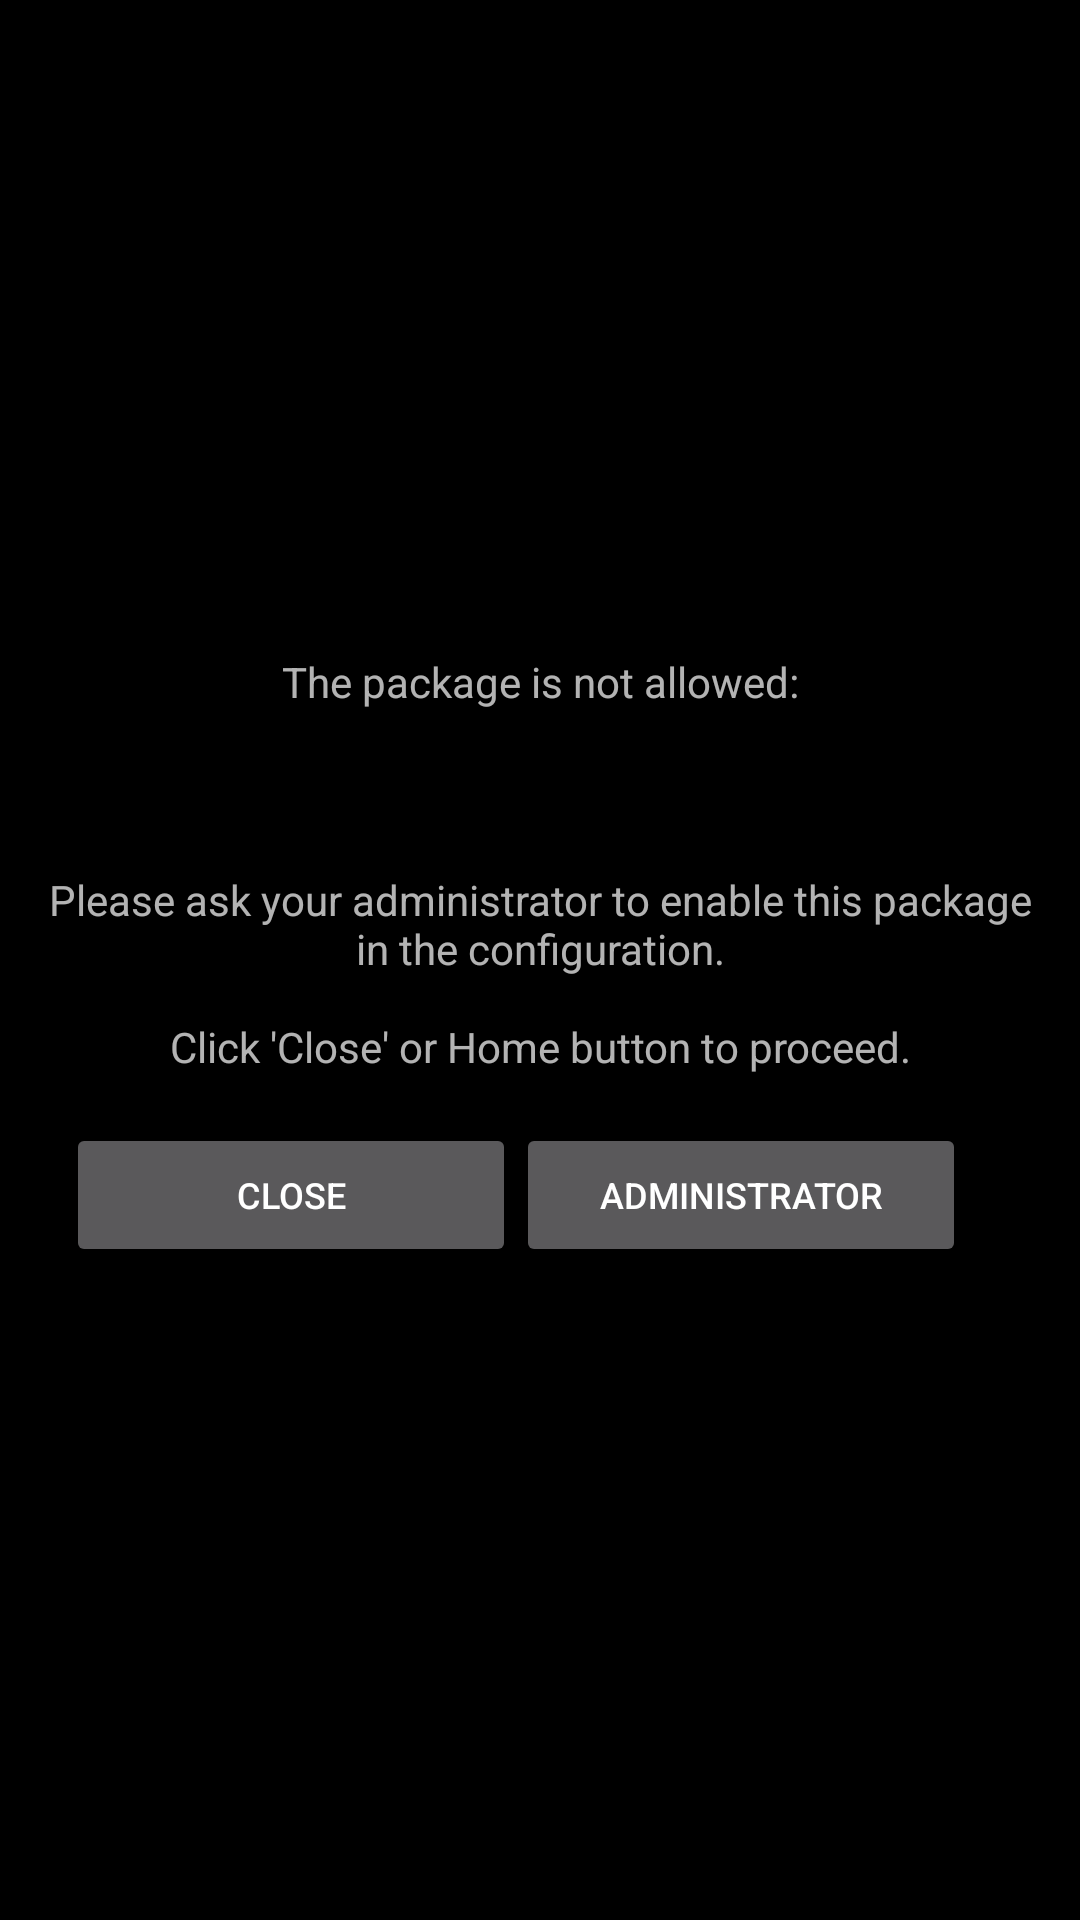

Reconstruct the res/layout file that produces this screen, plus the resources it refers to.
<!-- AndroidManifest.xml: application theme AppTheme -->
<!-- res/layout/layout_application_not_allowed.xml -->
<?xml version="1.0" encoding="utf-8"?>
<RelativeLayout
    xmlns:android="http://schemas.android.com/apk/res/android"
    android:layout_width="match_parent"
    android:layout_height="match_parent"
    android:background="@color/colorPrimaryDark">

    <LinearLayout
        android:focusable="true"
        android:layout_width="match_parent"
        android:layout_height="wrap_content"
        android:orientation="vertical"
        android:gravity="center"
        android:padding="@dimen/activity_horizontal_margin"
        android:layout_centerInParent="true">

        <TextView
            android:layout_width="match_parent"
            android:layout_height="wrap_content"
            android:gravity="center"
            android:text="@string/access_to_app_denied"
            android:id="@+id/message"/>

        <TextView
            android:layout_width="match_parent"
            android:layout_height="wrap_content"
            android:gravity="center"
            android:layout_margin="@dimen/activity_vertical_margin"
            android:textSize="@dimen/title_text_size"
            android:textStyle="bold"
            android:textColor="@color/white"
            android:id="@+id/package_id"/>

        <TextView
            android:layout_width="match_parent"
            android:layout_height="wrap_content"
            android:gravity="center"
            android:text="@string/access_to_app_denied_2"
            android:id="@+id/message2"/>

        <LinearLayout
            android:layout_width="wrap_content"
            android:layout_height="wrap_content"
            android:orientation="horizontal"
            android:layout_marginTop="@dimen/activity_horizontal_margin">

            <Button
                android:layout_width="@dimen/block_window_button_width"
                android:layout_height="wrap_content"
                android:id="@+id/layout_application_not_allowed_continue"
                android:textSize="@dimen/button_text_size"
                android:text="@string/dialog_app_not_allowed_close"/>

            <Button
                android:layout_width="@dimen/block_window_button_width"
                android:layout_height="wrap_content"
                android:id="@+id/layout_application_not_allowed_admin"
                android:textSize="@dimen/button_text_size"
                android:text="@string/dialog_app_not_allowed_admin"
                android:layout_marginRight="@dimen/activity_horizontal_margin"/>

        </LinearLayout>

    </LinearLayout>

</RelativeLayout>
<!-- resources referenced by this layout -->
<resources>
  <color name="colorPrimaryDark">#000000</color>
  <color name="white">#ffffff</color>
  <dimen name="activity_horizontal_margin">16dp</dimen>
  <dimen name="activity_vertical_margin">16dp</dimen>
  <dimen name="block_window_button_width">150dp</dimen>
  <dimen name="button_text_size">12dp</dimen>
  <dimen name="title_text_size">16dp</dimen>
  <string name="access_to_app_denied">The package is not allowed:</string>
  <string name="access_to_app_denied_2">Please ask your administrator to enable this package in the configuration.\n\nClick \'Close\' or Home button to proceed.</string>
  <string name="dialog_app_not_allowed_admin">Administrator</string>
  <string name="dialog_app_not_allowed_close">Close</string>
  <style name="AppTheme" parent="Theme.AppCompat.NoActionBar">
          
          <item name="colorPrimary">@color/colorPrimary</item>
          <item name="colorPrimaryDark">@color/colorPrimaryDark</item>
          <item name="colorAccent">@color/colorAccent</item>
      </style>
  <color name="colorPrimary">#607D8B</color>
  <color name="colorAccent">#87d3e1</color>
</resources>
